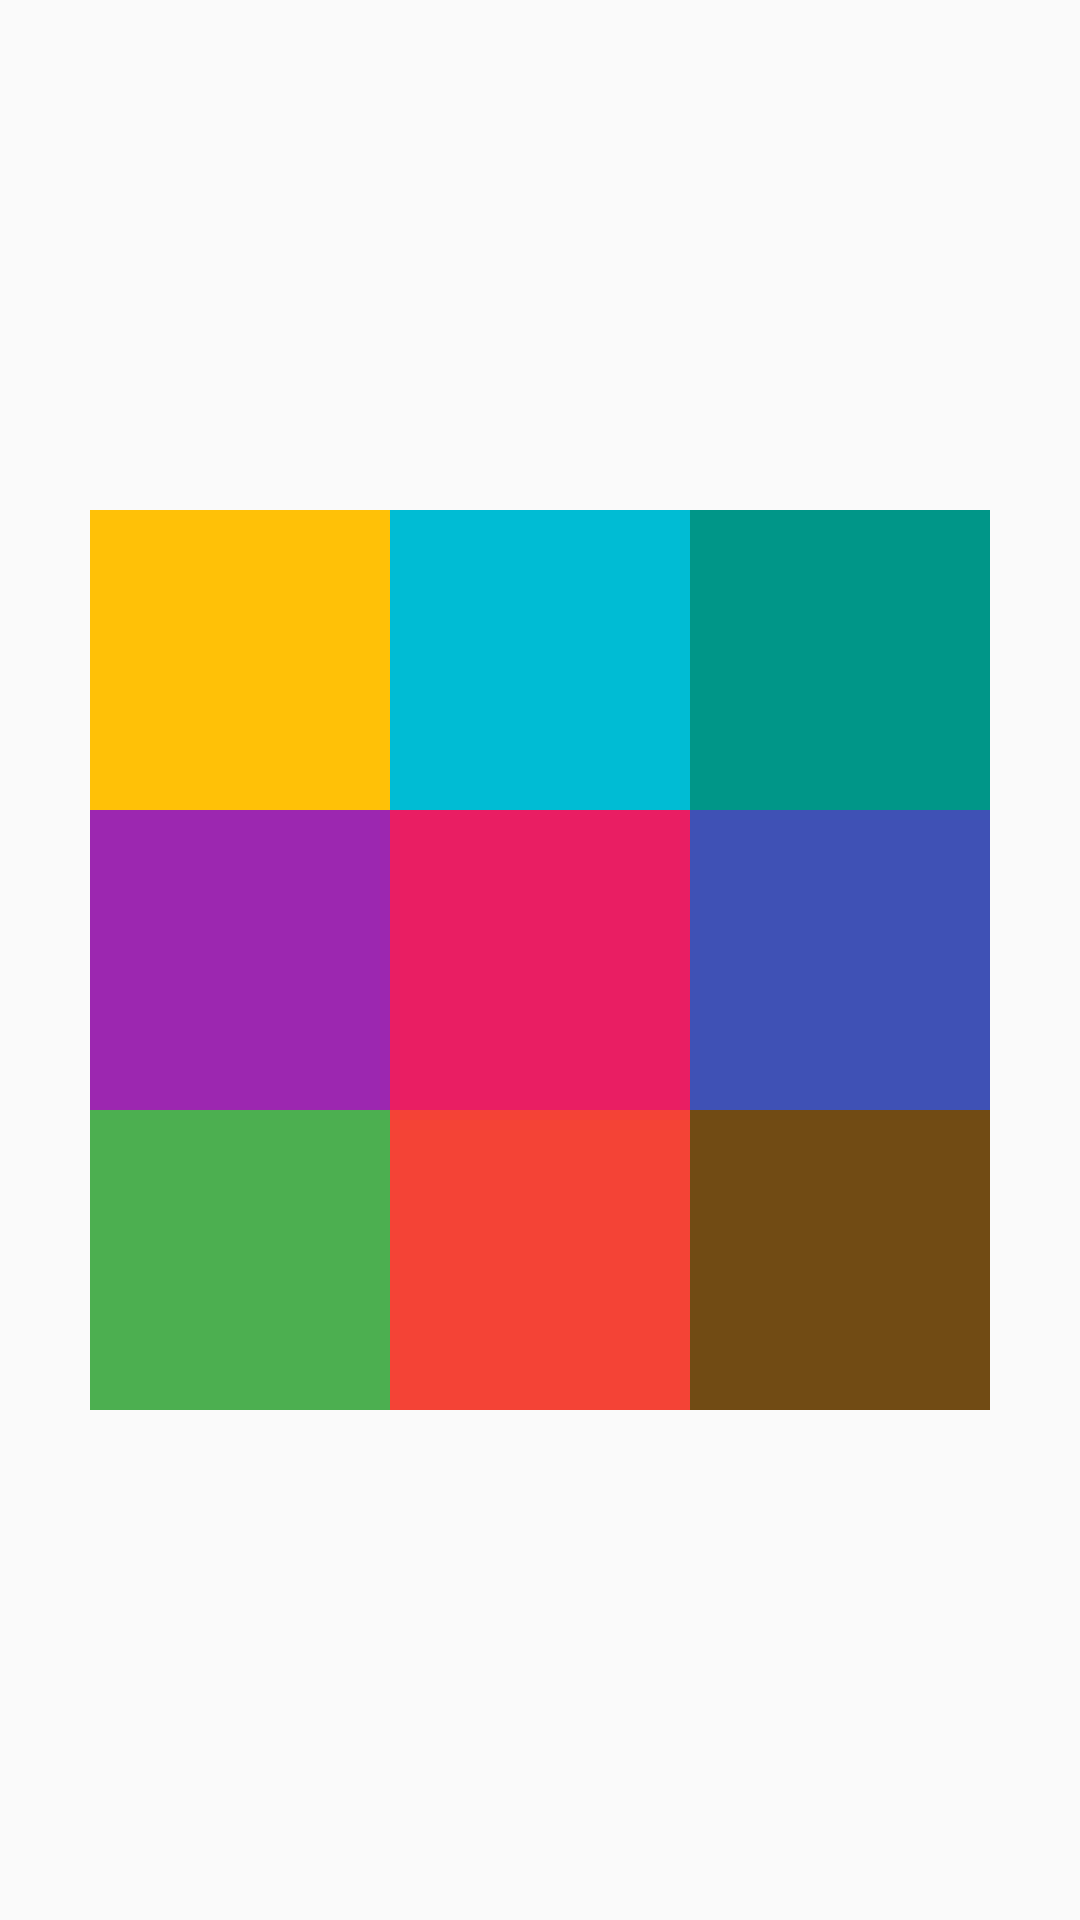

Here is an Android app screen rendered from its layout file. Give the layout XML and the strings, colors and styles it references.
<!-- AndroidManifest.xml: application theme Theme.UiTestProject -->
<!-- res/layout/relative_practice_06.xml -->
<?xml version="1.0" encoding="utf-8"?>
<RelativeLayout
    xmlns:android="http://schemas.android.com/apk/res/android"
    android:layout_width="match_parent"
    android:layout_height="match_parent">

    <TextView
        android:id="@+id/practiceView1"
        android:layout_width="100dp"
        android:layout_height="100dp"
        android:layout_centerInParent="true"
        android:background="#E91E63"/>

    <TextView
        android:layout_width="100dp"
        android:layout_height="100dp"
        android:layout_centerInParent="true"
        android:layout_above="@id/practiceView1"
        android:background="#00BCD4"/>

    <TextView
        android:layout_width="100dp"
        android:layout_height="100dp"
        android:layout_centerInParent="true"
        android:layout_below="@id/practiceView1"
        android:background="#F44336"/>

    <TextView
        android:layout_width="100dp"
        android:layout_height="100dp"
        android:layout_centerInParent="true"
        android:layout_toLeftOf="@id/practiceView1"
        android:background="#9C27B0"/>

    <TextView
        android:layout_width="100dp"
        android:layout_height="100dp"
        android:layout_centerInParent="true"
        android:layout_toRightOf="@id/practiceView1"
        android:background="#3F51B5"/>

    <TextView
        android:layout_width="100dp"
        android:layout_height="100dp"
        android:layout_centerInParent="true"
        android:layout_above="@id/practiceView1"
        android:layout_toRightOf="@id/practiceView1"
        android:background="#009688"/>

    <TextView
        android:layout_width="100dp"
        android:layout_height="100dp"
        android:layout_centerInParent="true"
        android:layout_above="@id/practiceView1"
        android:layout_toLeftOf ="@id/practiceView1"
        android:background="#FFC107"/>

    <TextView
        android:layout_width="100dp"
        android:layout_height="100dp"
        android:layout_centerInParent="true"
        android:layout_below="@id/practiceView1"
        android:layout_toRightOf="@id/practiceView1"
        android:background="#714B14"/>

    <TextView
        android:layout_width="100dp"
        android:layout_height="100dp"
        android:layout_centerInParent="true"
        android:layout_below="@id/practiceView1"
        android:layout_toLeftOf ="@id/practiceView1"
        android:background="#4CAF50"/>

</RelativeLayout>
<!-- resources referenced by this layout -->
<resources>
  <style name="Theme.UiTestProject" parent="Theme.AppCompat.Light">
          
          <item name="colorPrimary">@color/purple_500</item>
          <item name="colorPrimaryVariant">@color/purple_700</item>
          <item name="colorOnPrimary">@color/white</item>
          
          <item name="colorSecondary">@color/teal_200</item>
          <item name="colorSecondaryVariant">@color/teal_700</item>
          <item name="colorOnSecondary">@color/black</item>
          
          <item name="android:statusBarColor" tools:targetApi="l">?attr/colorPrimaryVariant</item>
          
      </style>
  <color name="purple_500">#FF6200EE</color>
  <color name="purple_700">#FF3700B3</color>
  <color name="white">#FFFFFFFF</color>
  <color name="teal_200">#FF03DAC5</color>
  <color name="teal_700">#FF018786</color>
  <color name="black">#FF000000</color>
</resources>
